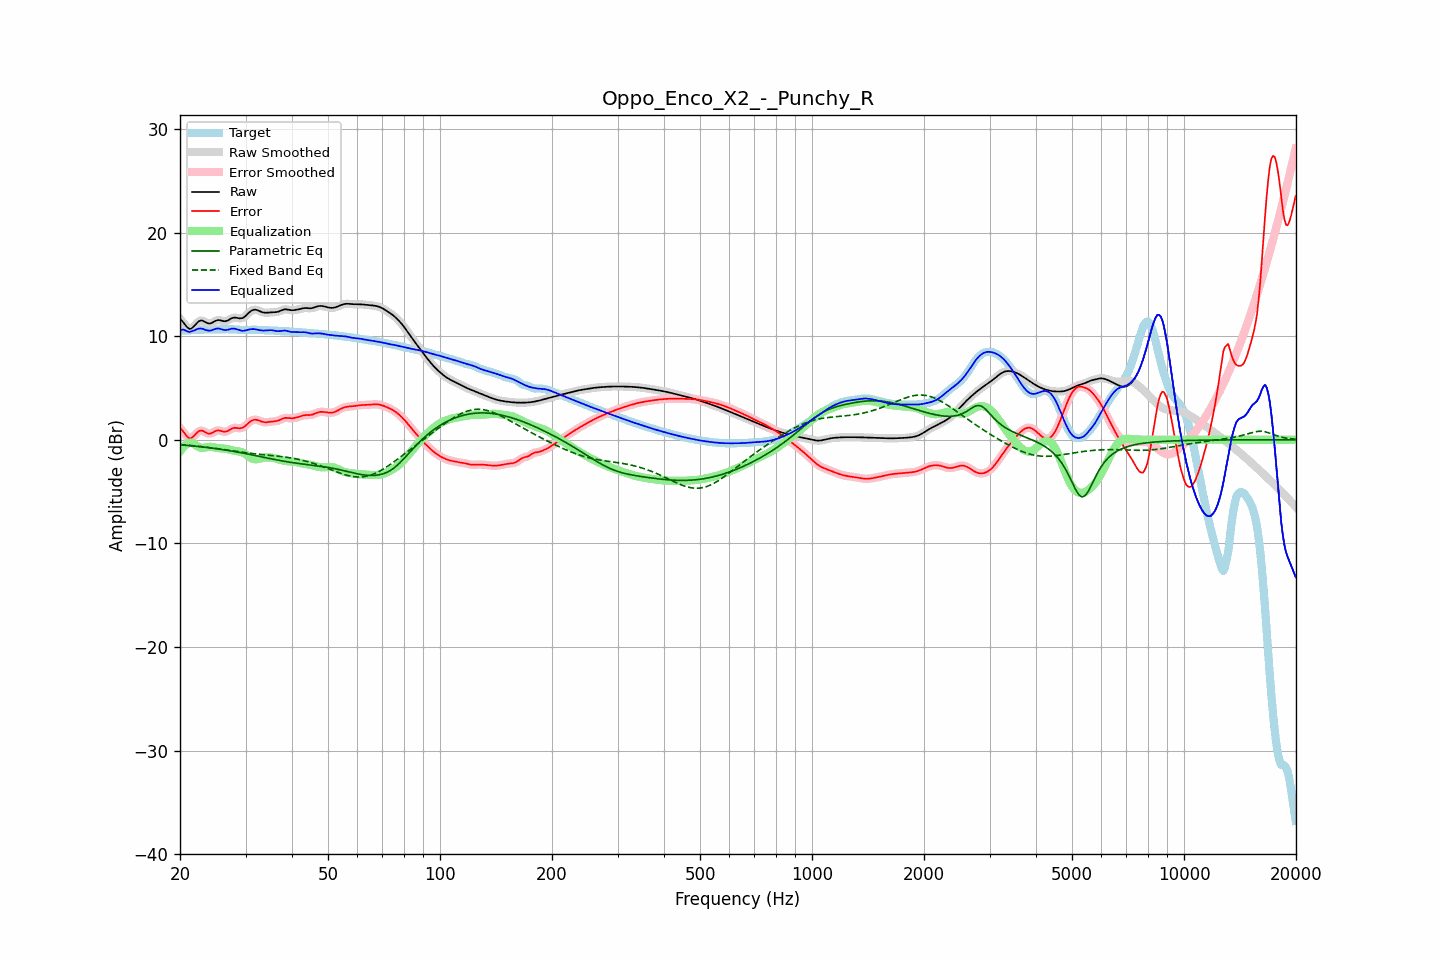

Data behind this chart, as committed beside it:
frequency, raw, error, smoothed, error_smoothed, equalization, parametric_eq, fixed_band_eq, equalized_raw, equalized_smoothed, target
20.00, 11.65, 1.12, 11.68, 1.15, -1.12, -0.49, -0.46, 10.53, 10.56, 10.53
20.20, 11.51, 0.98, 11.49, 0.95, -0.90, -0.50, -0.47, 10.61, 10.59, 10.53
20.40, 11.34, 0.80, 11.30, 0.77, -0.71, -0.52, -0.49, 10.63, 10.59, 10.54
20.61, 11.13, 0.59, 11.13, 0.59, -0.56, -0.53, -0.50, 10.57, 10.57, 10.54
20.81, 10.93, 0.38, 10.93, 0.38, -0.44, -0.54, -0.51, 10.49, 10.50, 10.55
21.02, 10.78, 0.23, 10.78, 0.22, -0.35, -0.56, -0.53, 10.43, 10.43, 10.56
21.23, 10.69, 0.13, 10.71, 0.15, -0.30, -0.57, -0.54, 10.39, 10.41, 10.56
21.44, 10.72, 0.15, 10.73, 0.17, -0.28, -0.59, -0.56, 10.44, 10.45, 10.57
21.66, 10.85, 0.27, 10.84, 0.26, -0.34, -0.60, -0.57, 10.51, 10.50, 10.58
21.87, 11.00, 0.42, 11.00, 0.42, -0.43, -0.62, -0.59, 10.57, 10.57, 10.58
22.09, 11.18, 0.59, 11.18, 0.59, -0.54, -0.63, -0.61, 10.64, 10.64, 10.59
22.31, 11.34, 0.74, 11.34, 0.73, -0.65, -0.65, -0.62, 10.70, 10.69, 10.60
22.54, 11.46, 0.85, 11.45, 0.84, -0.73, -0.66, -0.64, 10.73, 10.72, 10.61
22.76, 11.51, 0.89, 11.50, 0.88, -0.78, -0.68, -0.66, 10.73, 10.72, 10.62
22.99, 11.49, 0.87, 11.48, 0.86, -0.79, -0.70, -0.68, 10.71, 10.70, 10.63
23.22, 11.42, 0.79, 11.42, 0.79, -0.77, -0.72, -0.70, 10.65, 10.65, 10.63
23.45, 11.33, 0.70, 11.34, 0.70, -0.74, -0.73, -0.71, 10.59, 10.60, 10.63
23.69, 11.26, 0.63, 11.26, 0.63, -0.71, -0.75, -0.73, 10.55, 10.55, 10.63
23.92, 11.22, 0.59, 11.22, 0.59, -0.69, -0.77, -0.75, 10.53, 10.54, 10.63
24.16, 11.23, 0.60, 11.24, 0.61, -0.69, -0.79, -0.77, 10.54, 10.55, 10.63
24.40, 11.29, 0.66, 11.30, 0.67, -0.71, -0.81, -0.79, 10.58, 10.59, 10.63
24.65, 11.38, 0.75, 11.38, 0.75, -0.74, -0.83, -0.82, 10.65, 10.64, 10.63
24.89, 11.47, 0.83, 11.46, 0.83, -0.77, -0.85, -0.84, 10.70, 10.69, 10.63
25.14, 11.52, 0.88, 11.52, 0.88, -0.80, -0.87, -0.86, 10.72, 10.72, 10.64
25.39, 11.56, 0.91, 11.54, 0.90, -0.82, -0.90, -0.88, 10.74, 10.72, 10.65
25.65, 11.53, 0.87, 11.53, 0.87, -0.83, -0.92, -0.90, 10.70, 10.70, 10.66
25.91, 11.49, 0.83, 11.49, 0.83, -0.83, -0.94, -0.93, 10.66, 10.65, 10.66
26.16, 11.44, 0.78, 11.45, 0.78, -0.84, -0.97, -0.95, 10.61, 10.61, 10.67
26.43, 11.43, 0.76, 11.44, 0.77, -0.85, -0.99, -0.97, 10.58, 10.59, 10.67
26.69, 11.47, 0.80, 11.47, 0.80, -0.87, -1.01, -1.00, 10.60, 10.60, 10.67
26.96, 11.53, 0.87, 11.54, 0.87, -0.91, -1.04, -1.02, 10.62, 10.63, 10.67
27.23, 11.63, 0.96, 11.63, 0.96, -0.95, -1.06, -1.04, 10.67, 10.67, 10.66
27.50, 11.71, 1.05, 11.71, 1.05, -1.00, -1.09, -1.06, 10.71, 10.71, 10.66
27.77, 11.77, 1.12, 11.77, 1.11, -1.04, -1.12, -1.09, 10.73, 10.72, 10.65
28.05, 11.80, 1.15, 11.79, 1.14, -1.08, -1.14, -1.11, 10.72, 10.71, 10.64
28.33, 11.77, 1.14, 11.77, 1.14, -1.10, -1.17, -1.13, 10.67, 10.67, 10.63
28.62, 11.75, 1.12, 11.75, 1.12, -1.12, -1.20, -1.15, 10.62, 10.62, 10.62
28.90, 11.71, 1.11, 11.72, 1.11, -1.15, -1.23, -1.18, 10.57, 10.57, 10.61
29.19, 11.72, 1.12, 11.72, 1.12, -1.18, -1.26, -1.20, 10.54, 10.54, 10.60
29.48, 11.75, 1.16, 11.76, 1.17, -1.24, -1.29, -1.22, 10.51, 10.52, 10.59
29.78, 11.85, 1.26, 11.85, 1.26, -1.32, -1.32, -1.24, 10.53, 10.53, 10.59
30.08, 11.97, 1.38, 11.98, 1.39, -1.42, -1.35, -1.26, 10.56, 10.56, 10.59
30.38, 12.13, 1.53, 12.13, 1.53, -1.53, -1.38, -1.28, 10.60, 10.60, 10.60
30.68, 12.28, 1.67, 12.28, 1.67, -1.64, -1.41, -1.30, 10.64, 10.64, 10.61
30.99, 12.41, 1.79, 12.41, 1.79, -1.74, -1.44, -1.32, 10.67, 10.66, 10.62
31.30, 12.50, 1.87, 12.50, 1.87, -1.82, -1.47, -1.33, 10.68, 10.68, 10.62
31.61, 12.54, 1.92, 12.54, 1.92, -1.87, -1.50, -1.35, 10.67, 10.67, 10.62
31.93, 12.55, 1.93, 12.54, 1.93, -1.89, -1.53, -1.37, 10.66, 10.65, 10.62
32.24, 12.51, 1.90, 12.51, 1.90, -1.88, -1.57, -1.38, 10.63, 10.63, 10.61
32.57, 12.45, 1.86, 12.45, 1.85, -1.85, -1.60, -1.40, 10.60, 10.60, 10.59
32.89, 12.38, 1.80, 12.38, 1.80, -1.82, -1.63, -1.42, 10.56, 10.57, 10.58
33.22, 12.32, 1.74, 12.32, 1.74, -1.78, -1.66, -1.43, 10.54, 10.55, 10.58
33.55, 12.27, 1.70, 12.28, 1.71, -1.74, -1.70, -1.45, 10.53, 10.54, 10.57
33.89, 12.26, 1.69, 12.26, 1.69, -1.72, -1.73, -1.46, 10.54, 10.54, 10.57
34.23, 12.26, 1.69, 12.26, 1.69, -1.71, -1.76, -1.48, 10.55, 10.55, 10.57
34.57, 12.27, 1.71, 12.27, 1.71, -1.70, -1.79, -1.49, 10.57, 10.57, 10.56
34.92, 12.28, 1.73, 12.28, 1.73, -1.71, -1.82, -1.51, 10.57, 10.57, 10.55
35.27, 12.29, 1.75, 12.29, 1.75, -1.73, -1.85, -1.52, 10.57, 10.56, 10.54
35.62, 12.30, 1.77, 12.30, 1.76, -1.75, -1.88, -1.54, 10.55, 10.54, 10.53
35.97, 12.30, 1.78, 12.31, 1.78, -1.79, -1.91, -1.55, 10.51, 10.51, 10.52
... 635 more rows
